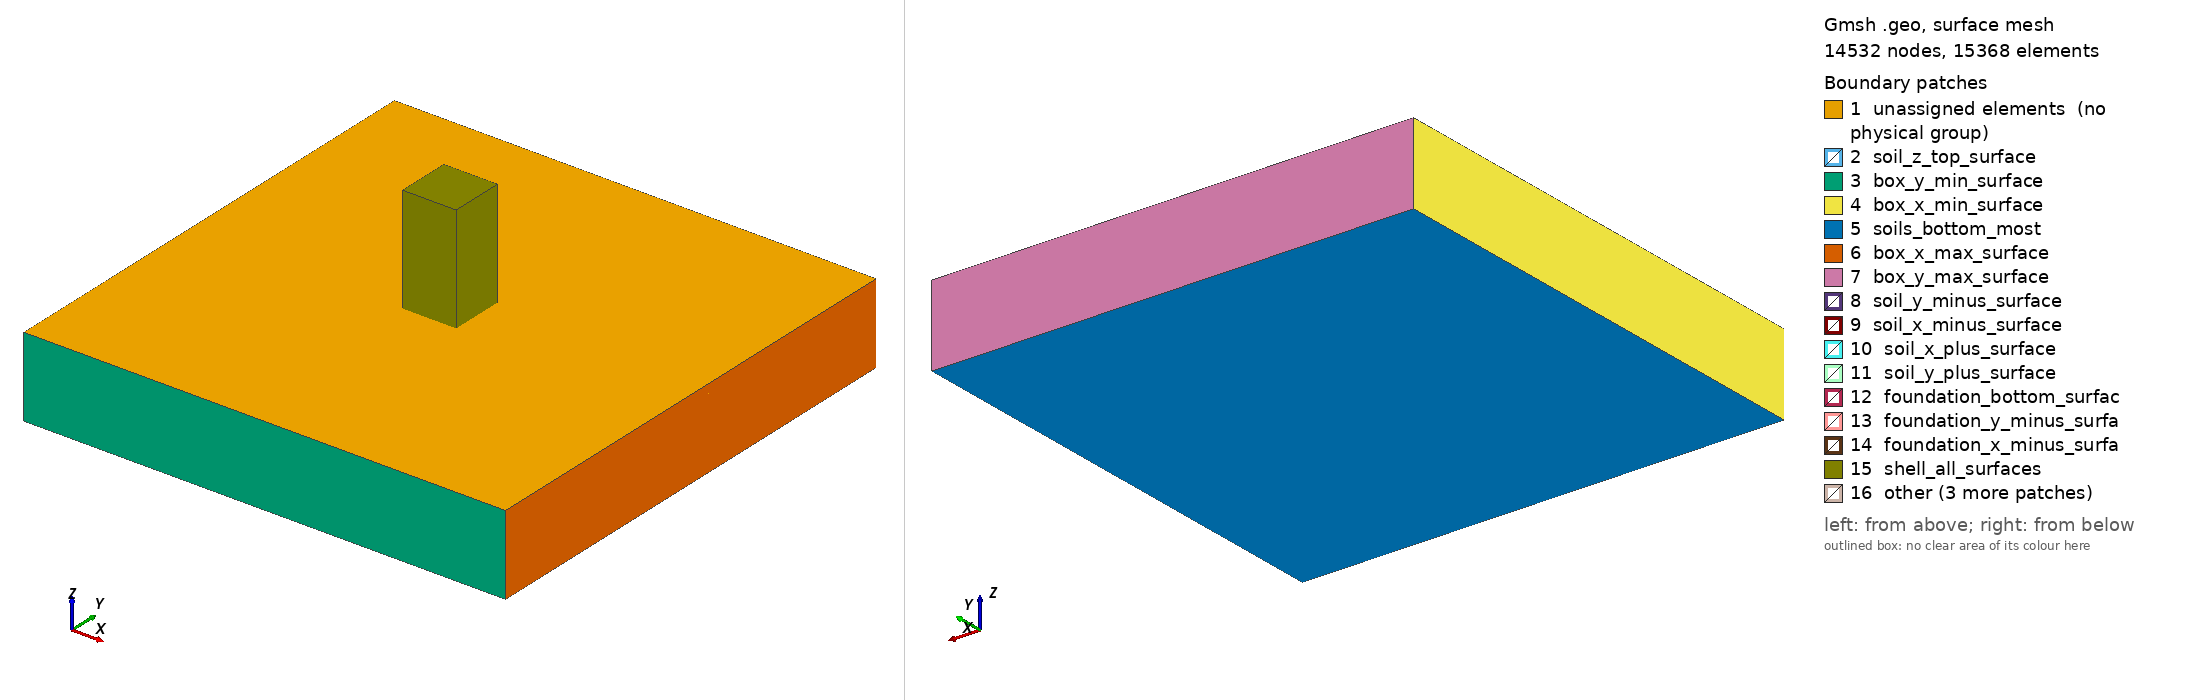

Gmsh geometry script, surface-meshed: 14532 nodes, 15368 surface elements. Boundary patches (legend numbers): 1 unassigned elements (no physical group), 2 soil_z_top_surface, 3 box_y_min_surface, 4 box_x_min_surface, 5 soils_bottom_most, 6 box_x_max_surface, 7 box_y_max_surface, 8 soil_y_minus_surface, 9 soil_x_minus_surface, 10 soil_x_plus_surface, 11 soil_y_plus_surface, 12 foundation_bottom_surfac, 13 foundation_y_minus_surfa, 14 foundation_x_minus_surfa, 15 shell_all_surfaces, 16 other. Left view from above one corner, right view from below the opposite corner. Legend entries are the model's physical surfaces; 'unassigned elements' are surfaces in no physical group. The drawing asked Gmsh for element sizes between 1% and 20% of the model's largest extent; the script's own settings can give other sizes.

=== shell_structure_DRM3D.geo (drawn) ===
//****************************************************************
// Real-ESSI Short Course 
// 		Day 2: Motions
// Model Component: Soil-Foundation
//****************************************************************

//****************************************************************
// Predefined Parameters
//****************************************************************
mesh_size = 5;
foundation_meshs_size = mesh_size/5 ; 
width_of_out_foundation = mesh_size ; 

height_of_structure = 60 ;
sub_height = 20;

depth_of_foundation = 5 ;
raw_width_of_structure = 30 ;
width_of_structure = raw_width_of_structure + 2 * width_of_out_foundation ;
depth_of_soil = 40;
width_of_field = width_of_structure * 3 - width_of_out_foundation ;


Ox = 0;
Oy = 0;
Oz = -depth_of_foundation;

epsilon = 0 ;
//epsilon = 2 ;




//**************************************************************************************************
// Part A: Soil
//**************************************************************************************************
// Soil: 
p1 = newp; Point(p1) = {Ox, Oy, Oz};

ans[] = Extrude{width_of_field,0,0}{Point{p1};Layers{width_of_field/mesh_size};Recombine;} ; 
l1 = ans[1];
ans[] = Extrude{width_of_structure,0,0}{Point{ans[0]};Layers{width_of_structure/mesh_size};Recombine;} ; 
l2 = ans[1];
ans[] = Extrude{width_of_field,0,0}{Point{ans[0]};Layers{width_of_field/mesh_size};Recombine;} ; 
l3 = ans[1];

ans[] = Extrude{0,width_of_field,0}{Line{l1,l2,l3};Layers{width_of_field/mesh_size};Recombine;} ; 
l4 = ans[0]; l5 = ans[4]; l6 = ans[8];
ans[] = Extrude{0,width_of_structure,0}{Line{l4,l5,l6};Layers{width_of_structure/mesh_size};Recombine;} ; 
l7 = ans[0]; l8 = ans[4]; l9 = ans[8];
ans[] = Extrude{0,width_of_field,0}{Line{l7,l8,l9};Layers{width_of_field/mesh_size};Recombine;} ; 



ans[] = Extrude{0, 0, -depth_of_soil}{Surface{7,11,15,19,23,27,31,35,39}; Layers{depth_of_soil/mesh_size};Recombine;};
ans[] = Extrude{0, 0, depth_of_foundation}{Surface{7,11,15,19,27,31,35,39}; Layers{depth_of_foundation/foundation_meshs_size};Recombine;};
soils_under_zero[] = {1, 2, 3, 4, 5, 6, 7, 8, 9} ; 
soils_around_foundation[] = {10, 11, 12, 13, 14, 15, 16, 17} ; 
soil_x_minus_surface = 316;
soil_x_plus_surface = 346;
soil_y_plus_surface = 378;
soil_y_minus_surface = 276;
soil_z_top_surface = 23;

Physical Volume("soils_under_zero") = soils_under_zero[] ; 
Physical Volume("soils_around_foundation") = soils_around_foundation[] ; 

Physical Surface("soil_x_minus_surface") = soil_x_minus_surface ; 
Physical Surface("soil_x_plus_surface") = soil_x_plus_surface ; 
Physical Surface("soil_y_plus_surface") = soil_y_plus_surface ; 
Physical Surface("soil_y_minus_surface") = soil_y_minus_surface ; 

Physical Surface("soil_z_top_surface") = soil_z_top_surface ; 

all_soils[] = {1, 2, 3, 4, 5, 6, 7, 8, 9, 10, 11, 12, 13, 14, 15, 16, 17} ;
Physical Volume("all_soils") = all_soils[] ; 

soils_bottom_most[] = {61, 83, 105, 127, 149, 171, 193, 215, 237} ; 
Physical Surface("soils_bottom_most") = soils_bottom_most[] ; 

//**************************************************************************************************
// Part B: foundation  
//**************************************************************************************************

x_minus_y_minus = newp;  Point(x_minus_y_minus) = {Ox + width_of_field + epsilon, Oy + width_of_field + epsilon, Oz +  epsilon}; 
ans[] =  Extrude{width_of_out_foundation,0,0}{ Point{x_minus_y_minus} ; Layers{ Ceil(width_of_out_foundation/mesh_size)}; Recombine;};
l11 = ans[1];
ans[] =  Extrude{(width_of_structure/2. - width_of_out_foundation - epsilon),0,0}{ Point{ans[0]} ; Layers{ Ceil((width_of_structure/2. - width_of_out_foundation - epsilon)/mesh_size)}; Recombine;};
l12 = ans[1];
ans[] =  Extrude{(width_of_structure/2. - width_of_out_foundation - epsilon),0,0}{ Point{ans[0]} ; Layers{ Ceil((width_of_structure/2. - width_of_out_foundation - epsilon)/mesh_size)}; Recombine;};
l13 = ans[1];
ans[] =  Extrude{width_of_out_foundation,0,0}{ Point{ans[0]} ; Layers{ Ceil(width_of_out_foundation/mesh_size)}; Recombine;};
l14 = ans[1];

foundation_bottom_surfaces[] = {} ;

ans[] =  Extrude{0,width_of_out_foundation,0}{ Line{l11,l12,l13,l14} ; Layers{ Ceil(width_of_out_foundation/mesh_size)}; Recombine;};
l11 = ans[0]; l12 = ans[4]; l13 = ans[8]; l14 = ans[12] ; 
foundation_bottom_surfaces[] = {foundation_bottom_surfaces[], ans[1], ans[5], ans[9], ans[13]} ;

ans[] =  Extrude{0,(width_of_structure/2. -(width_of_out_foundation + epsilon)),0}{ Line{l11,l12,l13,l14} ; Layers{ Ceil((width_of_structure/2. - (width_of_out_foundation + epsilon))/mesh_size)}; Recombine;};
l11 = ans[0]; l12 = ans[4]; l13 = ans[8]; l14 = ans[12] ; 
foundation_bottom_surfaces[] = {foundation_bottom_surfaces[], ans[1], ans[5], ans[9], ans[13]} ;

ans[] =  Extrude{0,(width_of_structure/2. -(width_of_out_foundation + epsilon)),0}{ Line{l11,l12,l13,l14} ; Layers{ Ceil((width_of_structure/2. - (width_of_out_foundation + epsilon))/mesh_size)}; Recombine;};
l11 = ans[0]; l12 = ans[4]; l13 = ans[8]; l14 = ans[12] ; 
foundation_bottom_surfaces[] = {foundation_bottom_surfaces[], ans[1], ans[5], ans[9], ans[13]} ;

ans[] =  Extrude{0,width_of_out_foundation,0}{ Line{l11,l12,l13,l14} ; Layers{ Ceil(width_of_out_foundation/mesh_size)}; Recombine;};
l11 = ans[0]; l12 = ans[4]; l13 = ans[8]; l14 = ans[12] ; 
foundation_bottom_surfaces[] = {foundation_bottom_surfaces[], ans[1], ans[5], ans[9], ans[13]} ;


//x_plus_y_minus = newp; Point(x_plus_y_minus) = {Ox + width_of_field + width_of_structure - epsilon, Oy + width_of_field + epsilon, Oz +  epsilon}; 



//ans[] =  Extrude{width_of_out_foundation,0,0}{ Line{x_minus_line} ; Layers{ Ceil(width_of_out_foundation/mesh_size)}; Recombine;};
//ans[] =  Extrude{0,width_of_out_foundation,0}{ Line{y_minus_line} ; Layers{ Ceil(width_of_out_foundation/mesh_size)}; Recombine;};
//ans[] =  Extrude{-width_of_out_foundation,0,0}{ Line{x_plus_line} ; Layers{ Ceil(width_of_out_foundation/mesh_size)}; Recombine;};
//ans[] =  Extrude{0,-width_of_out_foundation,0}{ Line{y_plus_line} ; Layers{ Ceil(width_of_out_foundation/mesh_size)}; Recombine;};

//x_minus_y_plus = newp; Point(x_minus_y_plus) = {Ox + width_of_field + epsilon, Oy + width_of_field + width_of_structure - epsilon, Oz +  epsilon}; 
//x_plus_y_plus = newp; Point(x_plus_y_plus) = {Ox + width_of_field + width_of_structure - epsilon, Oy + width_of_field + width_of_structure - epsilon, Oz +  epsilon}; 

//y_minus_line = newl; Line(y_minus_line) = {x_minus_y_minus, x_plus_y_minus};
//y_plus_line = newl; Line(y_plus_line) = {x_minus_y_plus, x_plus_y_plus};
//x_minus_line = newl; Line(x_minus_line) = {x_minus_y_minus, x_minus_y_plus};
//x_plus_line = newl; Line(x_plus_line) = {x_plus_y_plus, x_plus_y_minus};

//Transfinite Line(y_minus_line) = (width_of_structure/mesh_size) + 1 ; 
//Transfinite Line(y_plus_line) = (width_of_structure/mesh_size) + 1 ; 
//Transfinite Line(x_minus_line) = (width_of_structure/mesh_size) + 1 ; 
//Transfinite Line(x_plus_line) = (width_of_structure/mesh_size) + 1 ; 

////loop1 = newreg; Line Loop(loop1) = {x_minus_line,y_plus_line,x_plus_line,-y_minus_line} ;
////foundation_bottom_surface = news; Plane Surface(foundation_bottom_surface) = {loop1};
ans[] = Extrude{0,0,depth_of_foundation}{Surface{foundation_bottom_surfaces[]} ;Layers{depth_of_foundation/foundation_meshs_size};Recombine;};

////foundation_top_surface                        = ans[0] ;
//foundation_x_minus_vol[] = {ans[1], ans[19], ans[37] };
//foundation_x_plus_vol[] = {ans[13], ans[31], ans[49] };
//foundation_y_minus_vol[] = {ans[1], ans[7], ans[13] };
//foundation_y_plus_vol[] = {ans[37], ans[43], ans[49] };

//foundation_around_volume[]  = {ans[1], ans[7], ans[13], ans[19], ans[31], ans[37], ans[43], ans[49]} ;
foundation_volume[]  = {18, 19, 20, 21, 22, 23, 24, 25, 26, 27, 28, 29, 30, 31, 32, 33} ;

foundation_x_plus_surface[]                    = {824, 736, 648, 560}   ;
foundation_y_plus_surface[]                     = {762, 784, 806, 828}  ;
foundation_x_minus_surface[]                     = {678, 766, 590, 502}  ;
foundation_y_minus_surface[]                    = {490, 512, 534, 556}  ;

//Physical Volume("foundation_x_minus_vol")          = foundation_x_minus_vol[] ;
//Physical Volume("foundation_x_plus_vol")          = foundation_x_plus_vol[] ;
//Physical Volume("foundation_y_minus_vol")          = foundation_y_minus_vol[] ;
//Physical Volume("foundation_y_plus_vol")          = foundation_y_plus_vol[] ;

//Physical Volume("foundation_around_volume")          = foundation_around_volume[] ;
Physical Volume("foundation_volume")          = foundation_volume[] ;

shell_bottom_surface[] = {701, 723, 613, 635} ;
Physical Surface("shell_bottom_surface")    = shell_bottom_surface[] ;

Physical Surface("foundation_bottom_surfaces") = foundation_bottom_surfaces[] ;

Physical Surface("foundation_x_plus_surface") = foundation_x_plus_surface[] ;
Physical Surface("foundation_y_plus_surface")  = foundation_y_plus_surface[] ;
Physical Surface("foundation_x_minus_surface")  = foundation_x_minus_surface[] ;
Physical Surface("foundation_y_minus_surface") = foundation_y_minus_surface[] ;

embed_around_surfaces[] = {670, 696, 718, 714, 626, 542, 520, 582} ; 
embed_mid_surfaces[] = {604, 608, 692, 630} ; 
embed_surfaces[] = {embed_around_surfaces[], embed_mid_surfaces[]} ; 
Physical Surface("embed_around_surfaces") = embed_around_surfaces[];
Physical Surface("embed_mid_surfaces") = embed_mid_surfaces[];
Physical Surface("embed_surfaces") = embed_surfaces[] ;

////Physical Surface("all_foundation_surfaces") = {shell_bottom_surface, foundation_x_minus_surface, foundation_y_plus_surface, foundation_x_plus_surface, foundation_y_minus_surface} ;

//Physical Volume("soil_and_foundation_vol")          = {foundation_volume, all_soils} ;

//////**************************************************************************************************
////// Part C.1 : Shell super-structure
//////**************************************************************************************************


////x_minus_y_minus = newp;  Point(x_minus_y_minus) = {Ox + width_of_field + width_of_out_foundation + epsilon, Oy + width_of_field + width_of_out_foundation + epsilon, Oz + depth_of_foundation + epsilon}; 
////x_plus_y_minus = newp; Point(x_plus_y_minus) = {Ox + width_of_field + width_of_structure - width_of_out_foundation - epsilon, Oy + width_of_field + width_of_out_foundation + epsilon, Oz + depth_of_foundation + epsilon}; 
////x_minus_y_plus = newp; Point(x_minus_y_plus) = {Ox + width_of_field + width_of_out_foundation + epsilon, Oy + width_of_field + width_of_structure - width_of_out_foundation - epsilon, Oz + depth_of_foundation + epsilon}; 
////x_plus_y_plus = newp; Point(x_plus_y_plus) = {Ox + width_of_field + width_of_structure - width_of_out_foundation - epsilon, Oy + width_of_field + width_of_structure - width_of_out_foundation - epsilon, Oz + depth_of_foundation + epsilon}; 

////y_minus_line = newl; Line(y_minus_line) = {x_minus_y_minus, x_plus_y_minus};
////y_plus_line = newl; Line(y_plus_line) = {x_minus_y_plus, x_plus_y_plus};
////x_minus_line = newl; Line(x_minus_line) = {x_minus_y_minus, x_minus_y_plus};
////x_plus_line = newl; Line(x_plus_line) = {x_plus_y_plus, x_plus_y_minus};

////Transfinite Line(y_minus_line) = (width_of_structure/mesh_size) + 1 ; 
////Transfinite Line(y_plus_line) = (width_of_structure/mesh_size) + 1 ; 
////Transfinite Line(x_minus_line) = (width_of_structure/mesh_size) + 1 ; 
////Transfinite Line(x_plus_line) = (width_of_structure/mesh_size) + 1 ; 

////// Select by GUI
////Line Loop(473) = {442, -445, -443, -444};
////shell_bottom_surface = newl; Plane Surface(shell_bottom_surface) = {473};
////embedded_shell_top_surface[] = {shell_bottom_surface} ;
////embedded_shell_top_surface[] = {shell_bottom_surface} ;

////// extrude shell structure up
N_extrude = 3 ; 
shell_super_surfaces[] = {};
//shell_bottom_surface = 701 ; 
For z_direction In {1 : N_extrude}
ans[] = Extrude{0,0,sub_height}{Surface{shell_bottom_surface[]} ;Layers{sub_height/mesh_size};Recombine;};
	shell_bottom_surface[] = {ans[0], ans[6], ans[12], ans[18]} ; 
	Delete{
		Volume{ans[1]};
		Volume{ans[7]};
		Volume{ans[13]};
		Volume{ans[19]};
	}
	For i In {0:3}
		shell_super_surfaces[] = { shell_super_surfaces[], ans[i*6] } ; 
		shell_super_surfaces[] = { shell_super_surfaces[], ans[i*6+2] } ; 
		shell_super_surfaces[] = { shell_super_surfaces[], ans[i*6+3] } ; 
		shell_super_surfaces[] = { shell_super_surfaces[], ans[i*6+4] } ; 
		shell_super_surfaces[] = { shell_super_surfaces[], ans[i*6+5] } ; 
	EndFor
EndFor
shell_super_surfaces[] = { shell_super_surfaces[], shell_bottom_surface[] } ; 

////// Internal shell surfaces.
//x_minus_mid = newp;  Point(x_minus_mid) = {Ox + width_of_field + width_of_out_foundation + epsilon, Oy + width_of_field  + width_of_structure/2 , Oz + depth_of_foundation + epsilon}; 
//x_plus_mid = newp; Point(x_plus_mid) = {Ox + width_of_field + width_of_structure - width_of_out_foundation - epsilon, Oy + width_of_field + width_of_structure/2 , Oz + depth_of_foundation + epsilon}; 
//y_minus_mid = newp; Point(y_minus_mid) = {Ox + width_of_field + width_of_structure/2 , Oy + width_of_field + width_of_out_foundation + epsilon, Oz + depth_of_foundation + epsilon}; 
//y_plus_mid = newp; Point(y_plus_mid) = {Ox + width_of_field  + width_of_structure/2 , Oy + width_of_field + width_of_structure - width_of_out_foundation - epsilon, Oz + depth_of_foundation + epsilon}; 

//x_mid = newl; Line(x_mid) = {x_minus_mid, x_plus_mid} ;
//y_mid = newl; Line(y_mid) = {y_minus_mid, y_plus_mid} ;
//Transfinite Line(x_mid) = (width_of_structure/mesh_size) + 1 ; 
//Transfinite Line(y_mid) = (width_of_structure/mesh_size) + 1 ; 

//ans[] = Extrude{0,0,height_of_structure}{Line{x_mid,y_mid};Layers{height_of_structure/mesh_size};Recombine;} ; 
//shell_super_mid_surfaces = {ans[1], ans[5]} ;
//shell_super_all_surfaces[] = { shell_super_around_surfaces[], shell_super_mid_surfaces[] } ; 	

//Physical Surface("shell_super_around_surfaces") = shell_super_around_surfaces[];
//Physical Surface("shell_super_mid_surfaces") = shell_super_mid_surfaces[];
//Physical Surface("shell_super_all_surfaces") = shell_super_all_surfaces[];
Physical Surface("shell_super_surfaces") = shell_super_surfaces[];


//////**************************************************************************************************
////// Part C.2 : Shell embedded-structure
//////**************************************************************************************************
////// extrude down the embedded_shell 
////// (1) around the foundation
////shell_embed_around_surfaces = {} ; 
////ans[] = Extrude{0,0, - depth_of_foundation }{Surface{embedded_shell_top_surface} ;Layers{depth_of_foundation/mesh_size};Recombine;};
////shell_bottommost_surface = ans[0];
////Delete{
////	Volume{ans[1]};
////}
////shell_embed_around_surfaces[] = { shell_embed_around_surfaces[], ans[2] } ; 
////shell_embed_around_surfaces[] = { shell_embed_around_surfaces[], ans[3] } ; 
////shell_embed_around_surfaces[] = { shell_embed_around_surfaces[], ans[4] } ; 
////shell_embed_around_surfaces[] = { shell_embed_around_surfaces[], ans[5] } ; 
////Physical Surface("shell_embed_around_surfaces") = shell_embed_around_surfaces[];

////// (2) in the middle of the foundation
//ans[] = Extrude{0,0, -depth_of_foundation}{Line{x_mid,y_mid};Layers{depth_of_foundation/mesh_size};Recombine;} ; 
//shell_embed_mid_surfaces = {ans[1], ans[5]} ; 
//Physical Surface("shell_embed_mid_surfaces") = shell_embed_mid_surfaces[];
////Delete{
////	Surface{embedded_shell_top_surface};
////	Surface{shell_bottommost_surface};
////}
////shell_embed_all_surfaces = {shell_embed_around_surfaces[], shell_embed_mid_surfaces[]};
//shell_embed_all_surfaces = {embed_surfaces[], shell_embed_mid_surfaces[]};
////shell_all_surfaces = {shell_super_all_surfaces[], shell_embed_all_surfaces[]};
shell_all_surfaces[] = {shell_super_surfaces[], embed_surfaces[]};

//Physical Surface("shell_embed_all_surfaces") = shell_embed_all_surfaces[];
Physical Surface("shell_all_surfaces") = shell_all_surfaces[];



////********************************************************************
//// Recombine
////********************************************************************


Transfinite Surface "*";
Recombine Surface "*";















n = #ans[];
Printf("Extrude has returned %g elements", n);
n -= 1;
For i In {0 : n}
    Printf("Extrusion value[%g] = %g.", i, ans[i]);
EndFor




Physical Line(472) = {449, 469, 448, 450, 465, 464, 466, 456, 468, 453, 452, 460, 470, 454};

Physical Surface("box_x_min_surface") = {192, 368, 126, 324, 60, 258};
Physical Surface("box_y_min_surface") = {48, 70, 92, 290, 268, 246};
Physical Surface("box_y_max_surface") = {232, 210, 188, 364, 386, 408};
Physical Surface("box_x_max_surface") = {96, 162, 228, 404, 338, 294};
